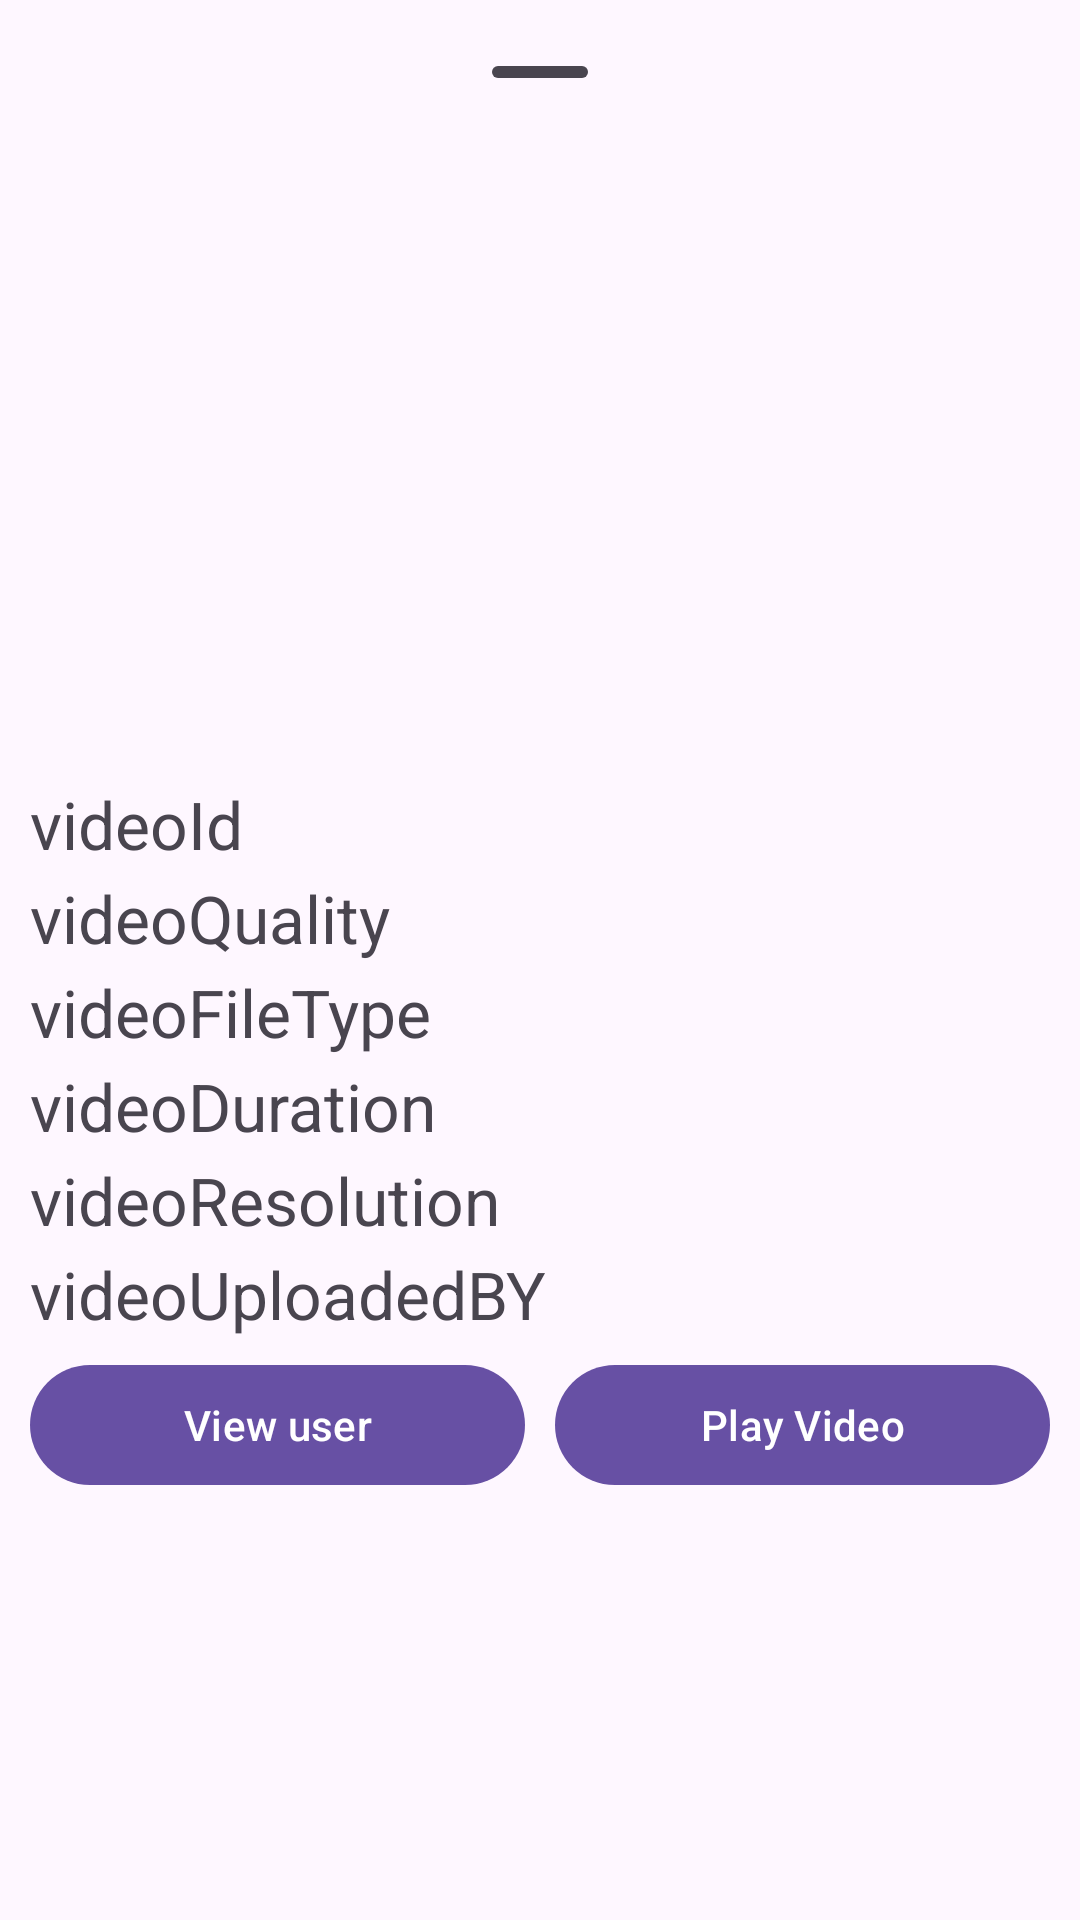

Write the Android layout XML for this screen, with the resource values it uses.
<!-- AndroidManifest.xml: application theme Theme.Scrolltrainment -->
<!-- res/layout/video_details.xml -->
<?xml version="1.0" encoding="utf-8"?>
<LinearLayout xmlns:android="http://schemas.android.com/apk/res/android"
    xmlns:app="http://schemas.android.com/apk/res-auto"
    android:orientation="vertical"
    android:layout_width="match_parent"
    android:layout_height="wrap_content"
    android:padding="10dp">

    <com.google.android.material.bottomsheet.BottomSheetDragHandleView
       android:layout_width="match_parent"
        android:layout_height="wrap_content"
       />
    <ImageView
        android:layout_width="200dp"
        android:layout_height="200dp"
        android:layout_gravity="center_horizontal"
        android:id="@+id/videoThumbnail"/>
    
    <TextView
        android:layout_width="match_parent"
        android:layout_height="wrap_content"
        android:id="@+id/videoId"
        android:text="videoId"
        android:textSize="22sp"
        android:layout_marginTop="2dp"/>

    <TextView
        android:layout_width="match_parent"
        android:layout_height="wrap_content"
        android:id="@+id/videoQuality"
        android:text="videoQuality"
        android:textSize="22sp"
        android:layout_marginTop="2dp"/>
    <TextView
        android:layout_width="match_parent"
        android:layout_height="wrap_content"
        android:text="videoFileType"
        android:textSize="22sp"
        android:id="@+id/videofileType"
        android:layout_marginTop="2dp"/>
    <TextView
        android:layout_width="match_parent"
        android:layout_height="wrap_content"
        android:text="videoDuration"
        android:textSize="22sp"
        android:id="@+id/duration"
        android:layout_marginTop="2dp"/>
    <TextView
        android:layout_width="match_parent"
        android:layout_height="wrap_content"
        android:text="videoResolution"
        android:textSize="22sp"
        android:id="@+id/videoResolution"
        android:layout_marginTop="2dp"/>
    <TextView
        android:layout_width="match_parent"
        android:layout_height="wrap_content"
        android:text="videoUploadedBY"
        android:textSize="22sp"
        android:id="@+id/videoUploadedBy"
        android:layout_marginTop="2dp"/>
<LinearLayout
    android:layout_width="match_parent"
    android:layout_height="wrap_content"
    android:orientation="horizontal"
    android:layout_marginTop="5dp">

    <com.google.android.material.button.MaterialButton
        android:layout_width="0dp"
        android:layout_height="wrap_content"
        android:layout_weight="1"
        android:layout_marginEnd="5dp"
        android:id="@+id/viewUserButton"
        app:icon="@drawable/baseline_open_in_new_24"
        android:text="View user"/>
    <com.google.android.material.button.MaterialButton
        android:layout_width="0dp"
        android:layout_height="wrap_content"
        android:layout_weight="1"
        app:icon="@drawable/baseline_play_arrow_24"
        android:id="@+id/playButton"
        android:text="Play Video"
        android:layout_marginStart="5dp"/>


</LinearLayout>

</LinearLayout>
<!-- resources referenced by this layout -->
<resources>
  <style name="Theme.Scrolltrainment" parent="Base.Theme.Scrolltrainment" />
  <style name="Base.Theme.Scrolltrainment" parent="Theme.Material3.DayNight.NoActionBar">
          
          
      </style>
</resources>
